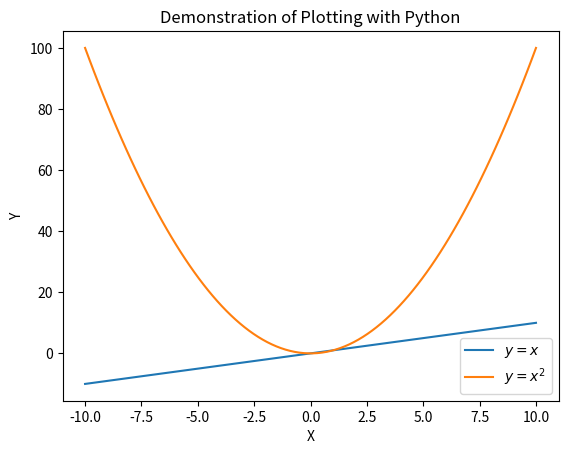

Write Python code to recreate this figure.
import numpy as np
import matplotlib.pyplot as plt

x = np.r_[-10:10:100j]

y_1 = x**1
y_2 = x ** 2

plt.plot(x, y_1, label="$y=x$")
plt.plot(x, y_2, label="$y=x^2$")

plt.title("Demonstration of Plotting with Python")
plt.xlabel("X")
plt.ylabel("Y")

plt.legend()
plt.show()
